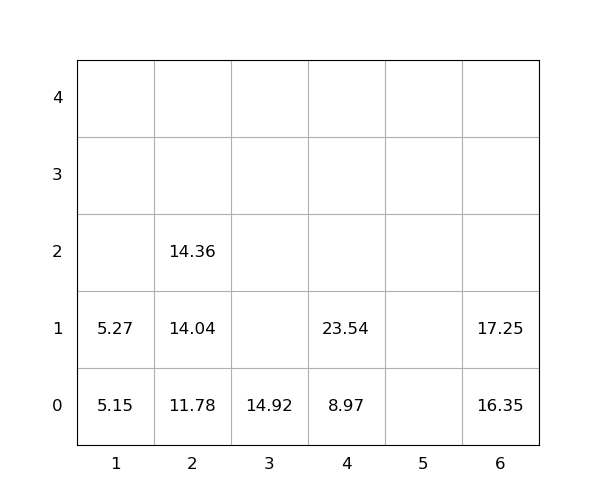

The file beside this chart, header and first rows:
idx, loc_x, loc_y, loc_z, weight, seq, emerg, reloc, size(ft)
1, 1, 0, 0, 5.15, 0, 0, 0, 20
2, 6, 0, 0, 16.35, 0, 0, 0, 20
3, 6, 0, 1, 17.25, 0, 0, 0, 20
4, 2, 0, 0, 11.78, 0, 0, 0, 20
5, 4, 0, 0, 8.97, 0, 0, 0, 20
6, 3, 0, 0, 14.92, 1, 0, 0, 20
7, 4, 0, 1, 23.54, 2, 0, 0, 20
8, 2, 0, 1, 14.04, 3, 0, 0, 20
9, 1, 0, 1, 5.27, 4, 0, 0, 20
10, 2, 0, 2, 14.36, 5, 0, 0, 20
